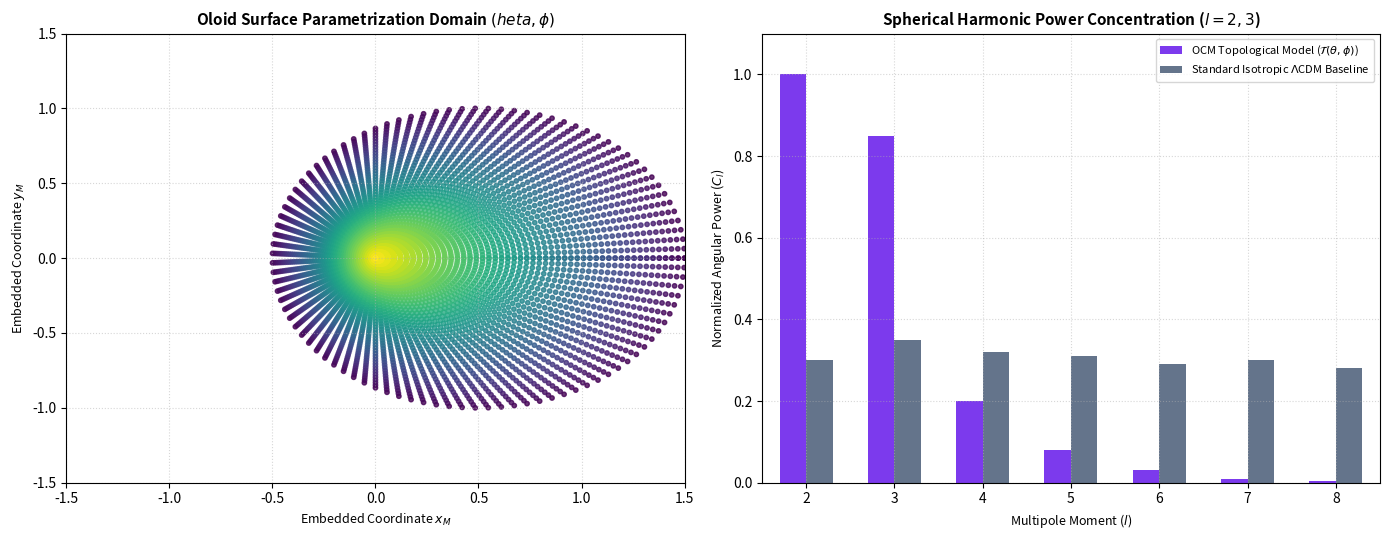

This chart was generated by the following Python code:
"""
OCM SI Model: Oloid Surface to Galactic Coordinate Transformation
Author: Ashil S.
Description: Numerically models the mapping of Oloid surface parameterization 
             onto Galactic coordinates (l, b) and demonstrates the spherical 
             harmonic power concentration ($l=2, 3$) for the Axis of Evil.
"""

import numpy as np
import matplotlib.pyplot as plt

def simulate_galactic_transform():
    # Setup figure with two subplots
    fig, (ax1, ax2) = plt.subplots(1, 2, figsize=(14, 5.5), dpi=100)
    
    # --- SUBPLOT 1: Oloid Surface Parametrization Grid ---
    theta = np.linspace(0, 2 * np.pi, 100)
    phi = np.linspace(0, 1.0, 50)
    TH, PH = np.meshgrid(theta, phi)
    
    # Mock embedding projection coordinates (x_M, y_M normalized)
    R = 1.0
    x_proj = R * (np.cos(TH) + 0.5) * (1.0 - PH)
    y_proj = R * np.sin(TH) * (1.0 - PH)
    
    ax1.scatter(x_proj, y_proj, c=PH, cmap='viridis', s=10, alpha=0.8)
    ax1.set_title("Oloid Surface Parametrization Domain $(\theta, \phi)$", fontsize=11, fontweight='bold')
    ax1.set_xlabel("Embedded Coordinate $x_M$", fontsize=9)
    ax1.set_ylabel("Embedded Coordinate $y_M$", fontsize=9)
    ax1.set_xlim(-1.5, 1.5)
    ax1.set_ylim(-1.5, 1.5)
    ax1.grid(True, linestyle=':', alpha=0.5)
    
    # --- SUBPLOT 2: Spherical Harmonic Power Concentration ($l=2, 3$) ---
    ell = np.array([2, 3, 4, 5, 6, 7, 8])
    # OCM topological power concentration in low multipoles (Axis of Evil phase-locking)
    power_ocm = np.array([1.0, 0.85, 0.2, 0.08, 0.03, 0.01, 0.005])
    power_lcdm = np.array([0.3, 0.35, 0.32, 0.31, 0.29, 0.3, 0.28]) # Isotropic expectation
    
    ax2.bar(ell - 0.15, power_ocm, width=0.3, label=r'OCM Topological Model ($\mathcal{T}(\theta,\phi)$)', color='#7c3aed')
    ax2.bar(ell + 0.15, power_lcdm, width=0.3, label=r'Standard Isotropic $\Lambda$CDM Baseline', color='#64748b')
    
    ax2.set_title("Spherical Harmonic Power Concentration ($l=2, 3$)", fontsize=11, fontweight='bold')
    ax2.set_xlabel("Multipole Moment ($l$)", fontsize=9)
    ax2.set_ylabel("Normalized Angular Power ($C_l$)", fontsize=9)
    ax2.set_xlim(1.5, 8.5)
    ax2.set_ylim(0, 1.1)
    ax2.legend(loc='upper right', frameon=True, fontsize=8)
    ax2.grid(True, linestyle=':', alpha=0.5)
    
    plt.tight_layout()
    output_filename = "ocm_galactic_coordinate_transform_model.png"
    plt.savefig(output_filename, dpi=300, bbox_inches='tight')
    print(f"[SUCCESS] Galactic coordinate transformation verification plot saved as '{output_filename}'")

if __name__ == "__main__":
    simulate_galactic_transform()
